Labelled photos from "data_split", an image-classification folder in militarychelick/mango_neiroset. The possible labels are: anthracnose, bacterial canker, cutting weevil, die back, gall midge, healthy, powdery mildew, sooty mould.

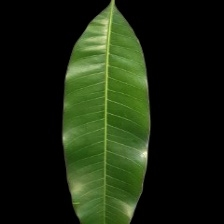
Label: healthy

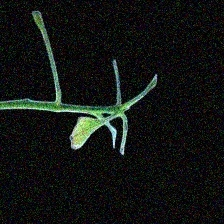
Label: cutting weevil

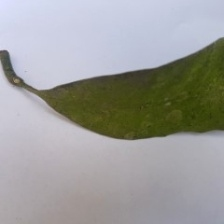
Label: powdery mildew

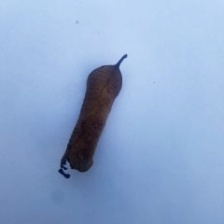
Label: die back

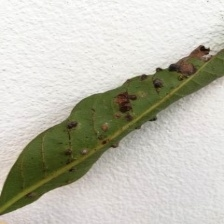
Label: gall midge

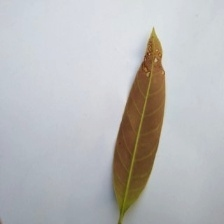
Label: anthracnose
